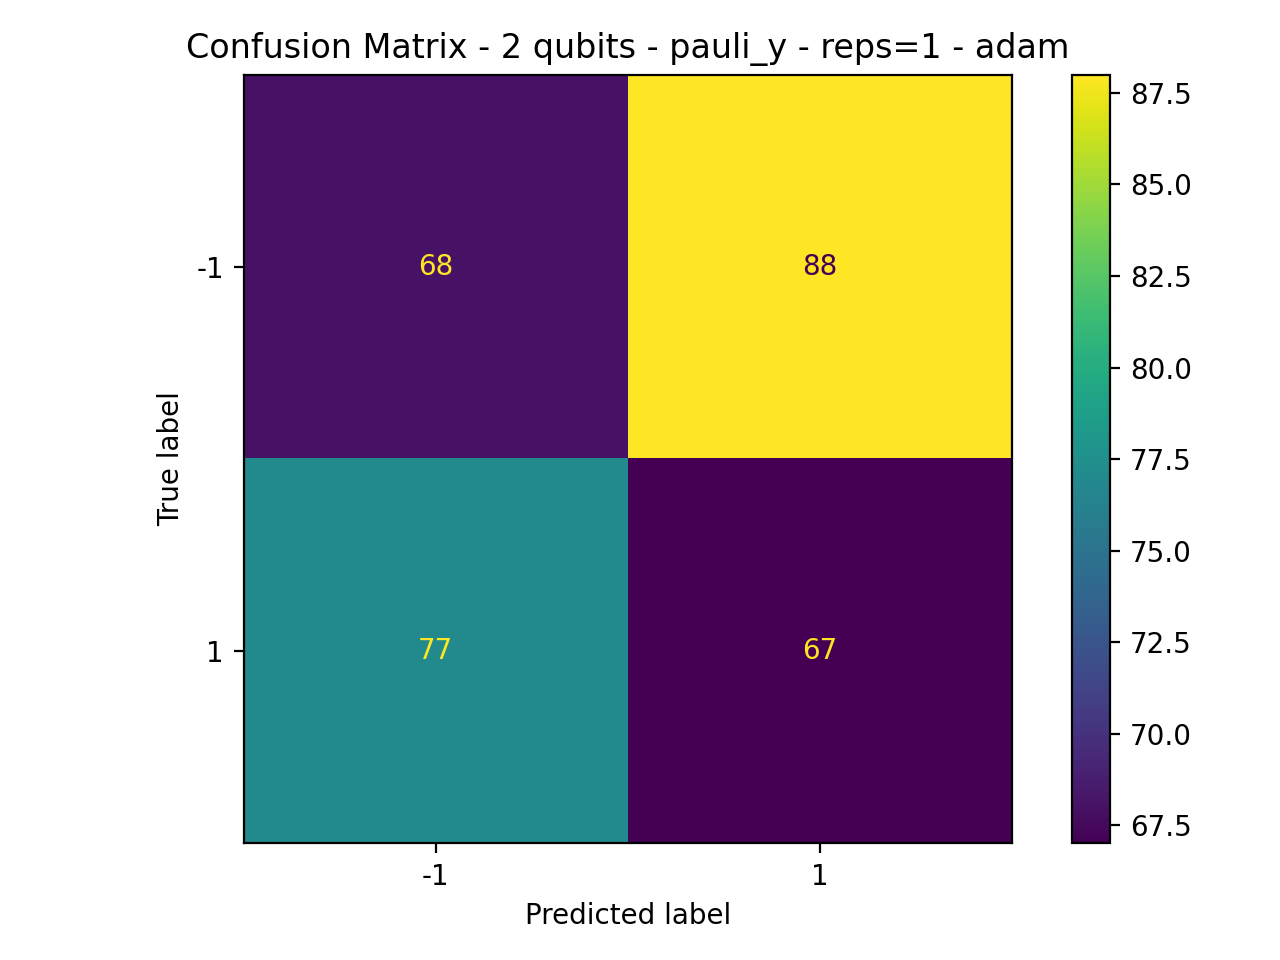

The table this chart was drawn from, first rows:
68, 88
77, 67
